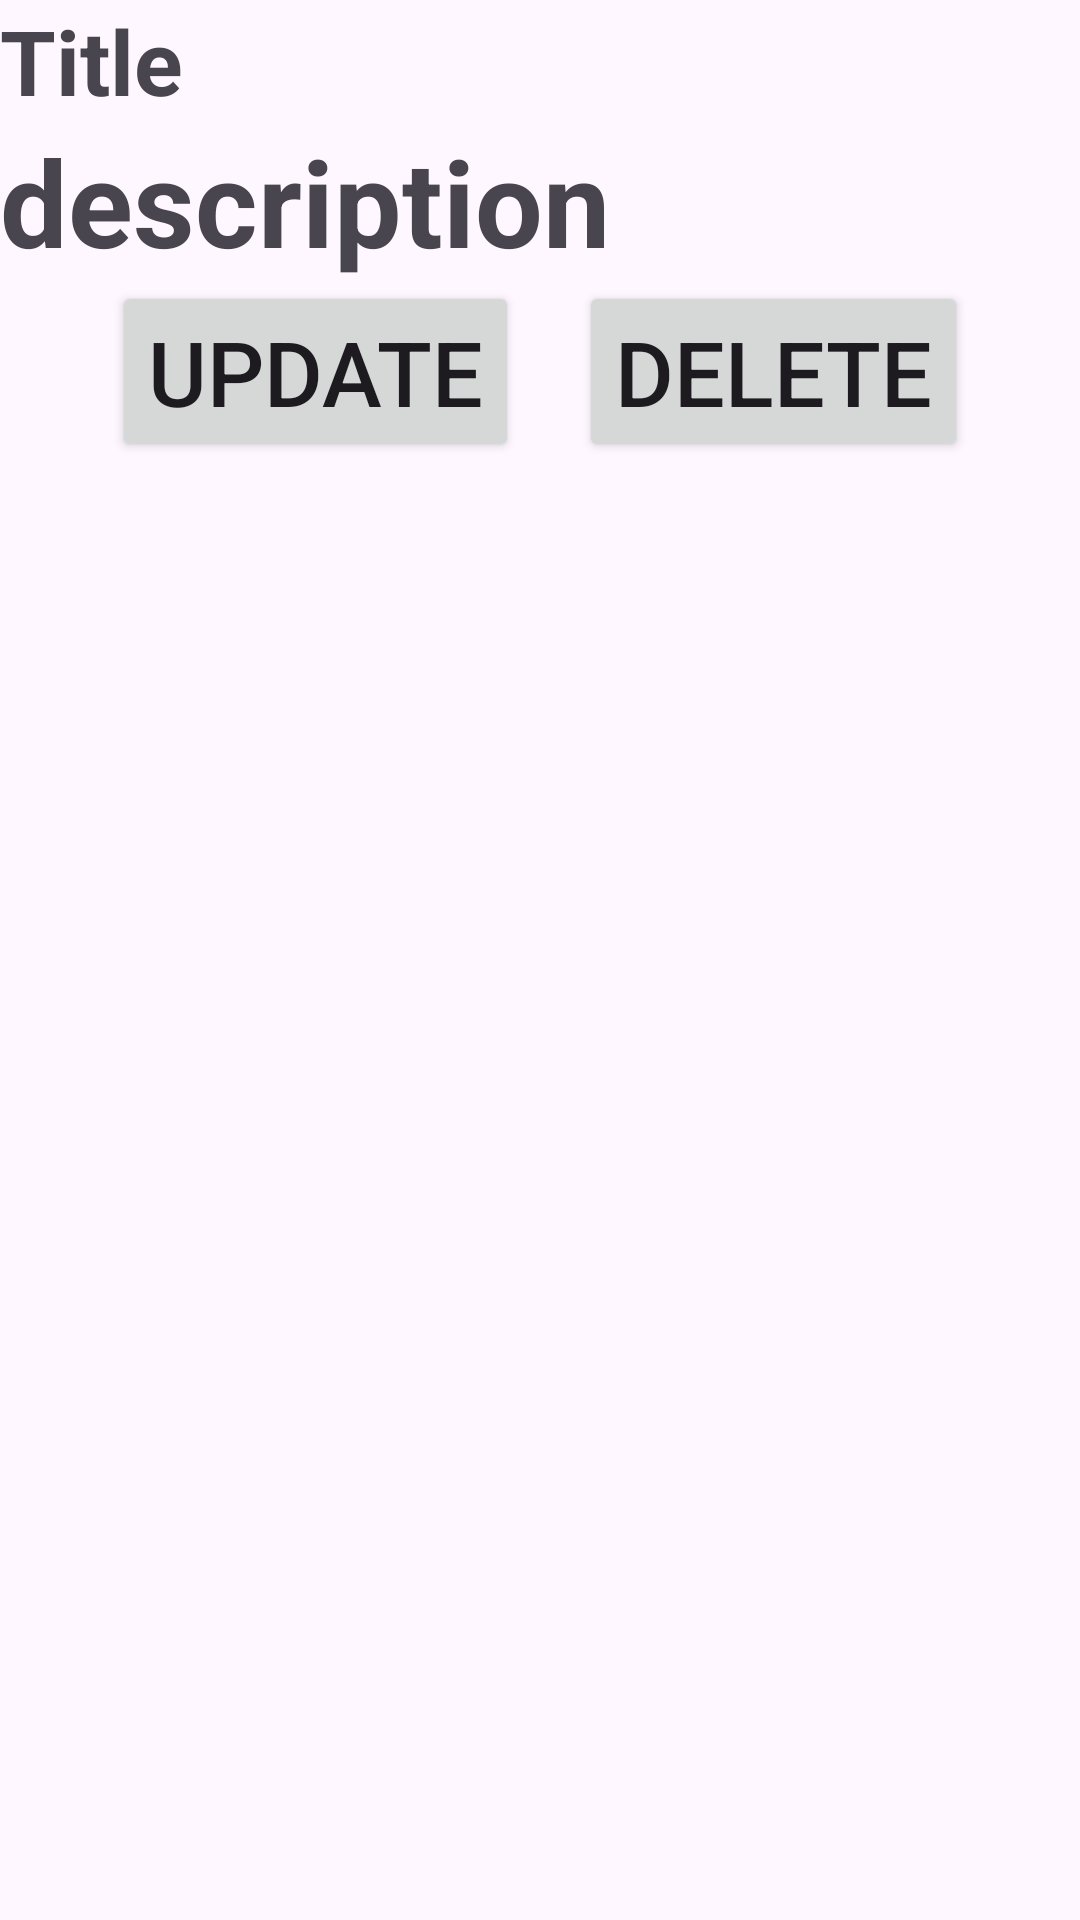

Here is an Android app screen rendered from its layout file. Give the layout XML and the strings, colors and styles it references.
<!-- AndroidManifest.xml: application theme Theme.CRUDList -->
<!-- res/layout/recycler_list_item.xml -->
<?xml version="1.0" encoding="utf-8"?>
<LinearLayout xmlns:android="http://schemas.android.com/apk/res/android"
    android:layout_width="match_parent"
    android:layout_height="wrap_content"
    xmlns:app="http://schemas.android.com/apk/res-auto"
    android:orientation="vertical"
    >

    <TextView
        android:layout_width="wrap_content"
        android:layout_height="wrap_content"
        android:text="Title"
        android:textSize="30dp"
        app:layout_constraintTop_toBottomOf="@id/tvName"
        android:textStyle="bold"
        android:id="@+id/tvName"
        />

    <TextView
        android:layout_width="wrap_content"
        android:layout_height="wrap_content"
        android:textSize="40dp"
        android:text="description"
        android:textStyle="bold"
        android:id="@+id/Roll"
        />




    <LinearLayout
        android:layout_width="wrap_content"
        android:layout_height="wrap_content"
        android:orientation="horizontal"
        android:layout_gravity="center">

        <Button
            android:layout_width="wrap_content"
            android:layout_height="wrap_content"
            android:id="@+id/btnUpdate"
            android:text="UPDATE"
            android:textSize="30sp" />

        <Button
            android:layout_width="wrap_content"
            android:layout_height="wrap_content"
            android:id="@+id/btnDelete"
            android:layout_marginLeft="20sp"
            android:text="DELETE"
            android:textSize="30sp" />

    </LinearLayout>


</LinearLayout>
<!-- resources referenced by this layout -->
<resources>
  <style name="Theme.CRUDList" parent="Base.Theme.CRUDList" />
  <style name="Base.Theme.CRUDList" parent="Theme.Material3.DayNight.NoActionBar">
          
          
      </style>
</resources>
